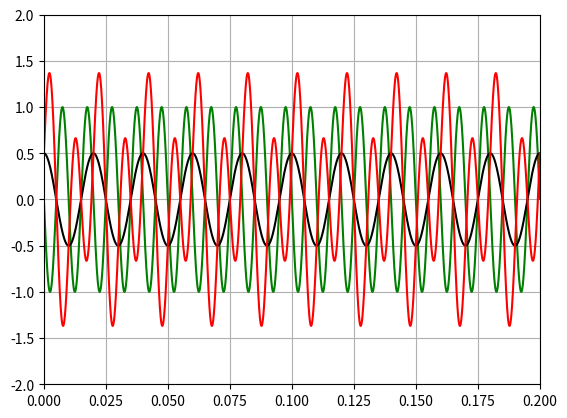

Here is the Python script that generated this plot:
import numpy as np
from matplotlib import pyplot as plt
from math import pi

f3 = 100 #10ms
f5 = 50 #20ms

P = 1/f5
PA = P/2000
t = np.arange(0,10*P,PA)

v3 = 1*np.sin(2*pi*f3*t+pi)
v5 = 0.5*np.sin(2*pi*f5*t+0.5*pi)

vout = -v3+v5

plt.plot(t,v3,'g',t,v5,'k',t,vout,'r')
plt.axis([0,10*P,-2,2])
plt.grid()
plt.show()
